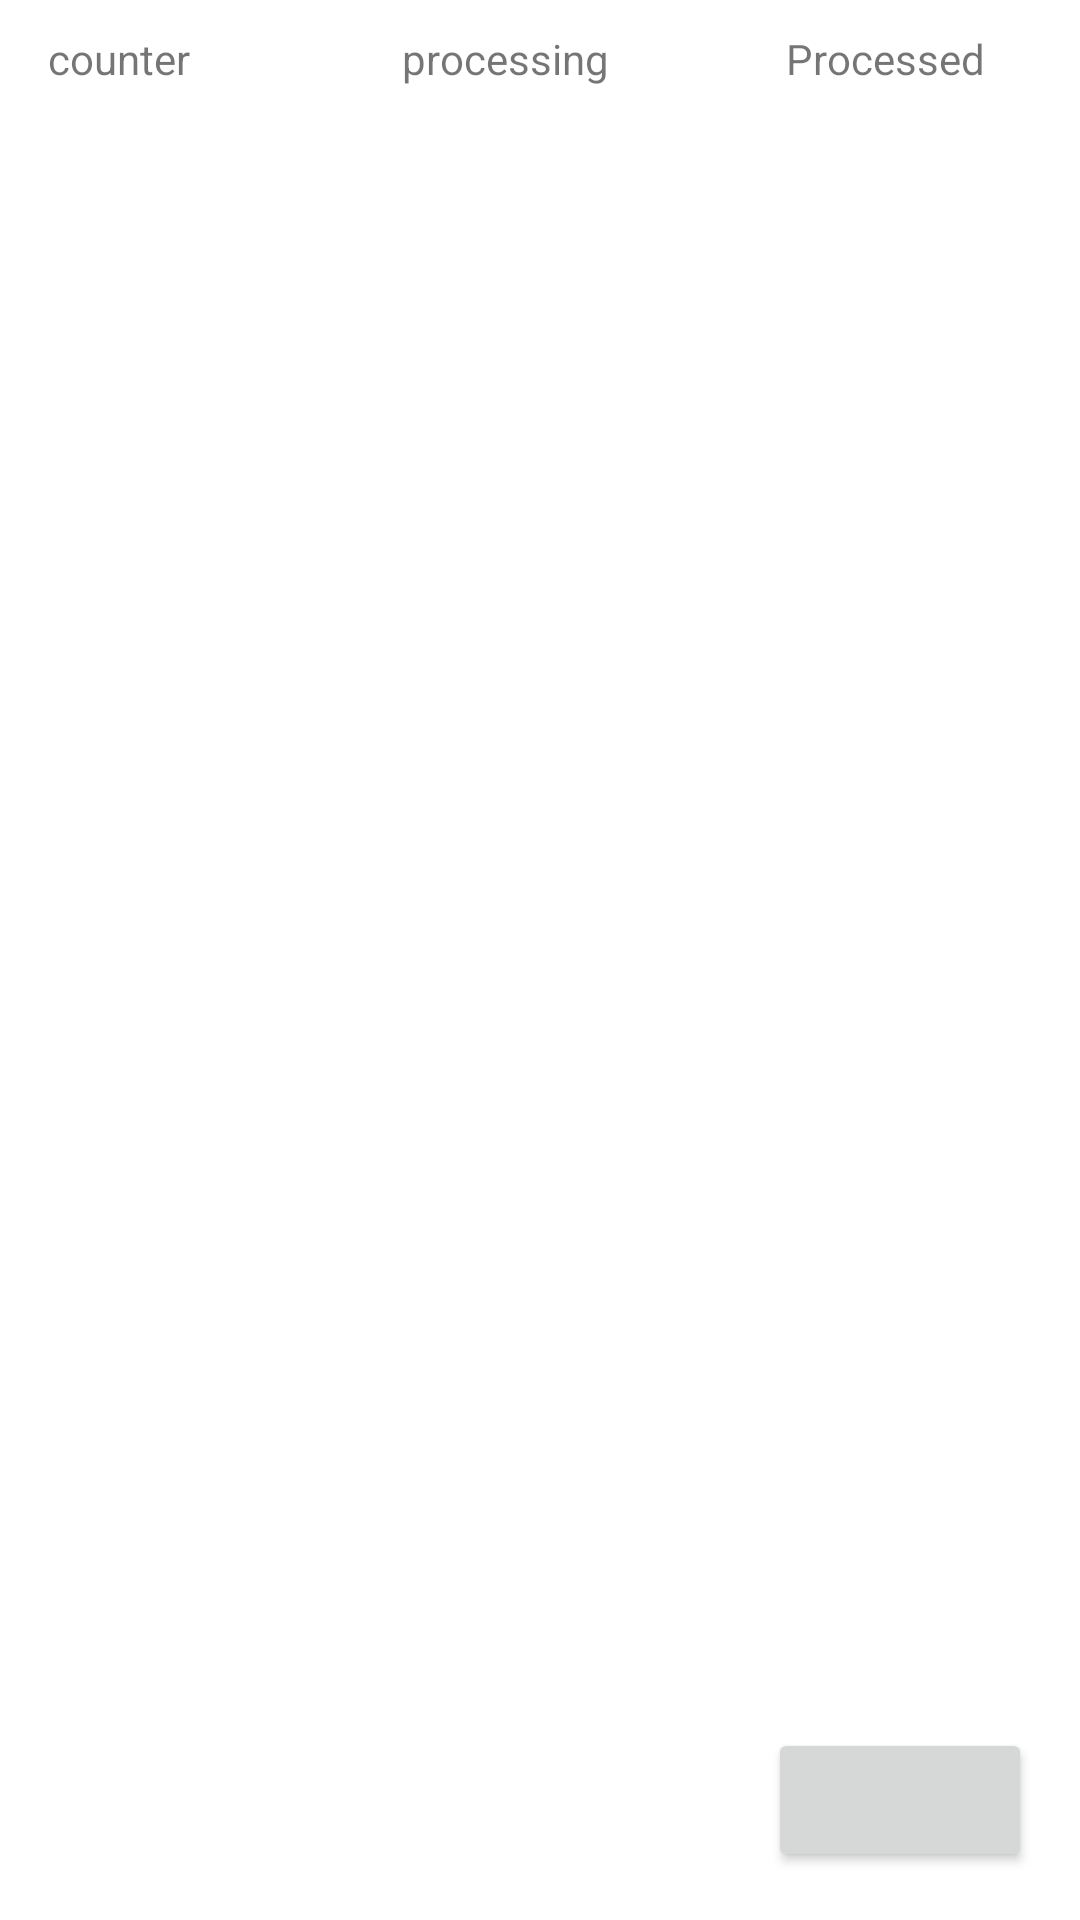

Write the Android layout XML for this screen, with the resource values it uses.
<!-- AndroidManifest.xml: application theme Theme.Influenxio -->
<!-- res/layout/activity_main.xml -->
<?xml version="1.0" encoding="utf-8"?>
<layout xmlns:android="http://schemas.android.com/apk/res/android"
    xmlns:app="http://schemas.android.com/apk/res-auto"
    xmlns:tools="http://schemas.android.com/tools">

    <data>

        <variable
            name="activity"
            type="com.influenxio.alan.MainActivity" />

        <variable
            name="bank"
            type="com.influenxio.alan.Bank" />
    </data>

    <androidx.constraintlayout.widget.ConstraintLayout
        android:layout_width="match_parent"
        android:layout_height="match_parent"
        android:paddingTop="10dp"
        tools:context=".MainActivity">

        <TextView
            android:id="@+id/tvCounter"
            android:layout_width="0dp"
            android:layout_height="wrap_content"
            android:layout_marginStart="16dp"
            android:text="counter"
            app:layout_constraintEnd_toStartOf="@+id/tvProcessing"
            app:layout_constraintStart_toStartOf="parent"
            app:layout_constraintTop_toTopOf="parent" />

        <TextView
            android:id="@+id/tvProcessing"
            android:layout_width="0dp"
            android:layout_height="wrap_content"
            android:layout_marginStart="20dp"
            android:text="processing"
            app:layout_constraintEnd_toStartOf="@id/tvProcessed"
            app:layout_constraintStart_toEndOf="@+id/tvCounter"
            app:layout_constraintTop_toTopOf="parent" />

        <TextView
            android:id="@+id/tvProcessed"
            android:layout_width="0dp"
            android:layout_height="wrap_content"
            android:layout_marginStart="30dp"
            android:text="Processed"
            app:layout_constraintEnd_toEndOf="parent"
            app:layout_constraintStart_toEndOf="@+id/tvProcessing"
            app:layout_constraintTop_toTopOf="parent" />

        <ScrollView
            android:id="@+id/scrollview"
            android:layout_width="0dp"
            android:layout_height="0dp"
            android:layout_marginTop="10dp"
            android:layout_marginBottom="10dp"
            app:layout_constraintBottom_toTopOf="@+id/buttonNext"
            app:layout_constraintEnd_toEndOf="parent"
            app:layout_constraintStart_toStartOf="parent"
            app:layout_constraintTop_toBottomOf="@+id/tvProcessed">

            <LinearLayout
                android:id="@+id/linearLayout"
                android:layout_width="match_parent"
                android:layout_height="wrap_content"
                android:orientation="vertical" />

        </ScrollView>

        <Button
            android:id="@+id/buttonNext"
            android:layout_width="wrap_content"
            android:layout_height="wrap_content"
            android:layout_margin="16dp"
            android:onClick="@{()->activity.clickToAddCustom()}"
            android:text="@{@string/next(1)}"
            app:layout_constraintBottom_toBottomOf="parent"
            app:layout_constraintEnd_toEndOf="parent" />

        <TextView
            android:id="@+id/textWaiting"
            android:layout_width="0dp"
            android:layout_height="wrap_content"
            android:layout_marginStart="16dp"
            android:text="@{@string/waiting(0)}"
            app:layout_constraintBottom_toBottomOf="@+id/buttonNext"
            app:layout_constraintEnd_toStartOf="@+id/buttonNext"
            app:layout_constraintStart_toStartOf="parent"
            app:layout_constraintTop_toTopOf="@+id/buttonNext" />
    </androidx.constraintlayout.widget.ConstraintLayout>
</layout>
<!-- resources referenced by this layout -->
<resources>
  <string name="next">Next %1$d</string>
  <string name="waiting">Waiting: %1$d</string>
  <style name="Theme.Influenxio" parent="Theme.MaterialComponents.DayNight.DarkActionBar">
          
          <item name="colorPrimary">@color/purple_500</item>
          <item name="colorPrimaryVariant">@color/purple_700</item>
          <item name="colorOnPrimary">@color/white</item>
          
          <item name="colorSecondary">@color/teal_200</item>
          <item name="colorSecondaryVariant">@color/teal_700</item>
          <item name="colorOnSecondary">@color/black</item>
          
          <item name="android:statusBarColor" tools:targetApi="l">?attr/colorPrimaryVariant</item>
          
      </style>
  <!-- not gathered from this repository: default colours our renderer supplied (Android Studio template values) -->
  <color name="purple_500">#FF6200EE</color>
  <color name="purple_700">#FF3700B3</color>
  <color name="teal_200">#FF03DAC5</color>
  <color name="teal_700">#FF018786</color>
  <color name="black">#FF000000</color>
  <color name="white">#FFFFFFFF</color>
</resources>
